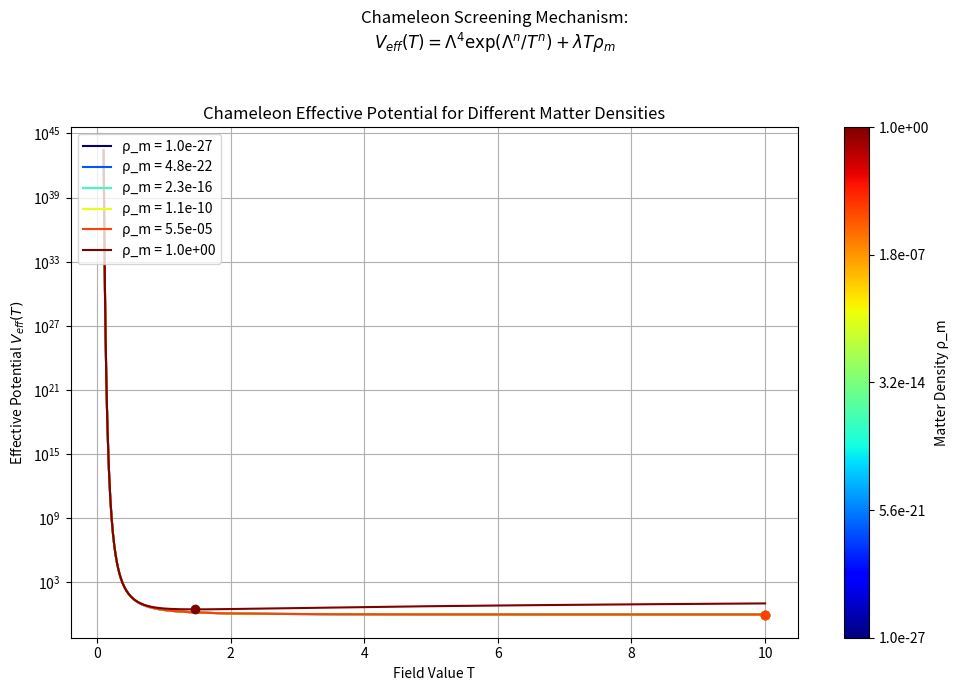
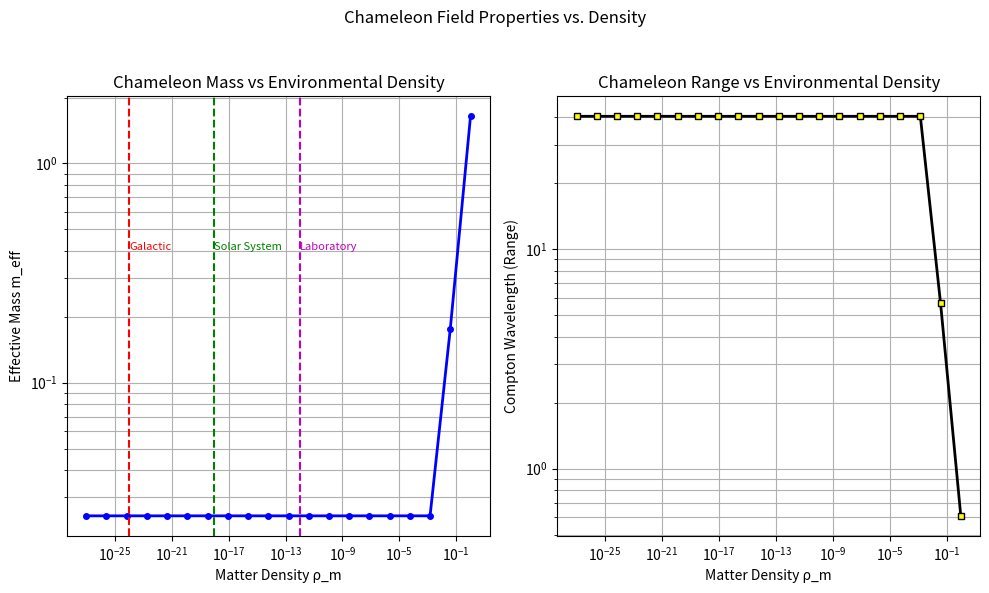

Recreate these plots in Python, in order.
"""
Cameleon Screening Simulation
Converted from MATLAB/Octave -> Python (numpy + matplotlib)

[redacted]
"""
import numpy as np
import matplotlib.pyplot as plt
from matplotlib.cm import get_cmap
from matplotlib.colors import LogNorm

# -----------------------------
# Parameters (natural units)
# -----------------------------
Lambda = 1.0    # Energy scale
lambda_c = 1.0  # Coupling constant
n = 2           # Exponent in the potential

# Density range (log scale: cosmic → Earth)
rho_cosmo = 1e-27
rho_earth = 1e0
n_rho = 20
rho_m = np.logspace(np.log10(rho_cosmo), np.log10(rho_earth), n_rho)

# Field range
T_min_range = 0.1
T_max_range = 10
n_T = 1000
T = np.linspace(T_min_range, T_max_range, n_T)

# Arrays for minima and mass
T_minima = np.zeros_like(rho_m)
m_eff = np.zeros_like(rho_m)
V_eff_min = np.zeros_like(rho_m)

# Colormap
cmap = get_cmap('jet', n_rho)
colors = [cmap(i) for i in range(n_rho)]

# -----------------------------
# PLOT 1: Effective Potential
# -----------------------------
fig1, ax1 = plt.subplots(figsize=(10, 7))

for i, rho in enumerate(rho_m):
    V_pot = Lambda**4 * np.exp((Lambda**n) / (T**n))
    V_coupling = lambda_c * T * rho
    V_eff = V_pot + V_coupling

    # Minimum
    idx = np.argmin(V_eff)
    T_min = T[idx]
    V_min = V_eff[idx]
    T_minima[i] = T_min
    V_eff_min[i] = V_min

    # Plot selected densities
    if i % 4 == 0 or i == n_rho - 1:
        ax1.plot(T, V_eff, color=colors[i], lw=1.5, label=f'ρ_m = {rho:.1e}')
        ax1.plot(T_min, V_min, 'o', color=colors[i], ms=6, mfc=colors[i])

ax1.set_xlabel("Field Value T")
ax1.set_ylabel(r"Effective Potential $V_{eff}(T)$")
ax1.set_title("Chameleon Effective Potential for Different Matter Densities")
ax1.set_yscale("log")
ax1.grid(True, which="both")
ax1.legend(loc="upper left")

# Colorbar: use LogNorm so ticks are in density (not log-density)
sm = plt.cm.ScalarMappable(cmap='jet', norm=LogNorm(vmin=rho_cosmo, vmax=rho_earth))
sm.set_array([])  # required for colorbar to work with a ScalarMappable not attached to data
cbar_ticks = np.logspace(np.log10(rho_cosmo), np.log10(rho_earth), 5)
cbar = fig1.colorbar(sm, ax=ax1, ticks=cbar_ticks)
cbar.set_ticklabels([f"{t:.1e}" for t in cbar_ticks])
cbar.set_label("Matter Density ρ_m")

fig1.suptitle("Chameleon Screening Mechanism:\n"
              r"$V_{eff}(T) = \Lambda^4 \exp(\Lambda^n/T^n) + \lambda T \rho_m$")
fig1.tight_layout(rect=[0, 0, 1, 0.95])

# -----------------------------
# Compute Effective Mass
# -----------------------------
for i, rho in enumerate(rho_m):
    T_min = T_minima[i]
    # avoid negative/zero when T_min is very small
    delta = min(1e-4, 0.1 * max(T_min, 1e-8))
    if T_min - delta <= 0:
        delta = 0.5 * T_min  # ensure positive
        if delta <= 0:
            delta = 1e-8

    V_plus = Lambda**4 * np.exp((Lambda**n) / ((T_min + delta)**n)) + lambda_c * (T_min + delta) * rho
    V_min_val = Lambda**4 * np.exp((Lambda**n) / (T_min**n)) + lambda_c * T_min * rho
    V_minus = Lambda**4 * np.exp((Lambda**n) / ((T_min - delta)**n)) + lambda_c * (T_min - delta) * rho

    # Finite difference second derivative
    m_eff_sq = (V_plus - 2*V_min_val + V_minus) / (delta**2)
    m_eff[i] = np.sqrt(abs(m_eff_sq))

# -----------------------------
# PLOT 2 & 3: Mass and Range
# -----------------------------
fig2, axes = plt.subplots(1, 2, figsize=(10, 6))
fig2.suptitle("Chameleon Field Properties vs. Density")

# Plot 2: Mass vs density
ax = axes[0]
ax.loglog(rho_m, m_eff, 'b-o', lw=2, ms=4)
ax.set_xlabel("Matter Density ρ_m")
ax.set_ylabel("Effective Mass m_eff")
ax.set_title("Chameleon Mass vs Environmental Density")
ax.grid(True, which="both")

# Reference densities
rho_galaxy = 1e-24
rho_solar = 1e-18
rho_lab = 1e-12
ymin, ymax = ax.get_ylim()
ax.axvline(rho_galaxy, color="r", ls="--")
ax.axvline(rho_solar, color="g", ls="--")
ax.axvline(rho_lab, color="m", ls="--")
ax.text(rho_galaxy, ymax/5, "Galactic", color="r", fontsize=8)
ax.text(rho_solar, ymax/5, "Solar System", color="g", fontsize=8)
ax.text(rho_lab, ymax/5, "Laboratory", color="m", fontsize=8)

# Plot 3: Compton wavelength (force range)
ax2 = axes[1]
compton_range = 1.0 / m_eff
ax2.loglog(rho_m, compton_range, 'k-s', lw=2, ms=4, mfc='yellow')
ax2.set_xlabel("Matter Density ρ_m")
ax2.set_ylabel("Compton Wavelength (Range)")
ax2.set_title("Chameleon Range vs Environmental Density")
ax2.grid(True, which="both")

fig2.tight_layout(rect=[0, 0, 1, 0.95])
plt.show()
